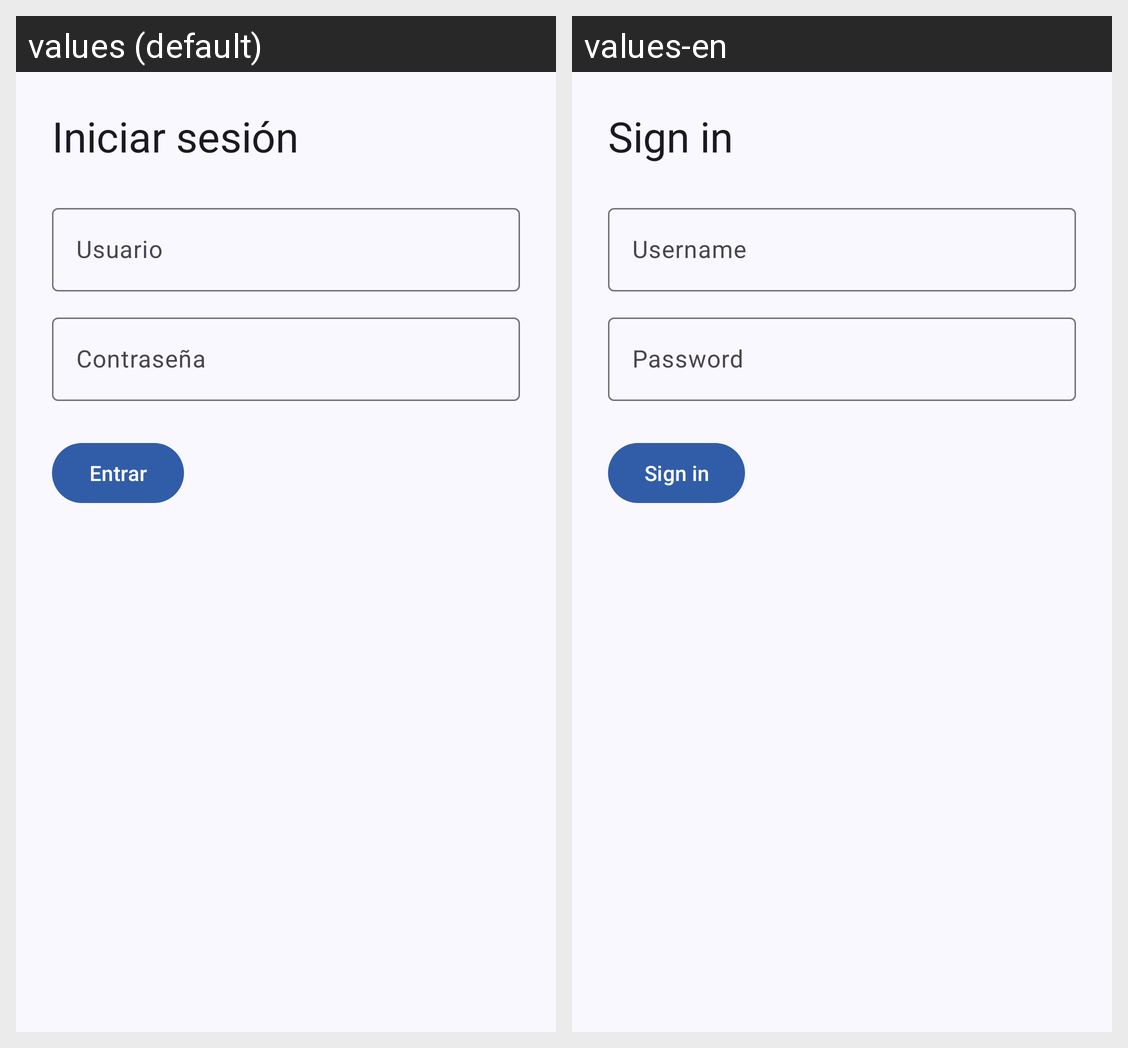

For this localized Android screen grid, give each drawn string resource with its value in every locale shown.
Android screen res/layout/activity_login.xml rendered under 2 locales, left to right: values (default), values-en. Device: Nexus 5 (rendered at 1080×1920; each locale shown at half size, 540×960, under a caption strip naming it); theme Theme.CatalogDigital.
Strings drawn on this screen, with the default value and each locale's value (text and hints the layout hard-codes, and strings that could not be matched under every locale, appear in the picture but are not listed):

login_title
  values: Iniciar sesión
  values-en: Sign in

username
  values: Usuario
  values-en: Username

password
  values: Contraseña
  values-en: Password

login_action
  values: Entrar
  values-en: Sign in
